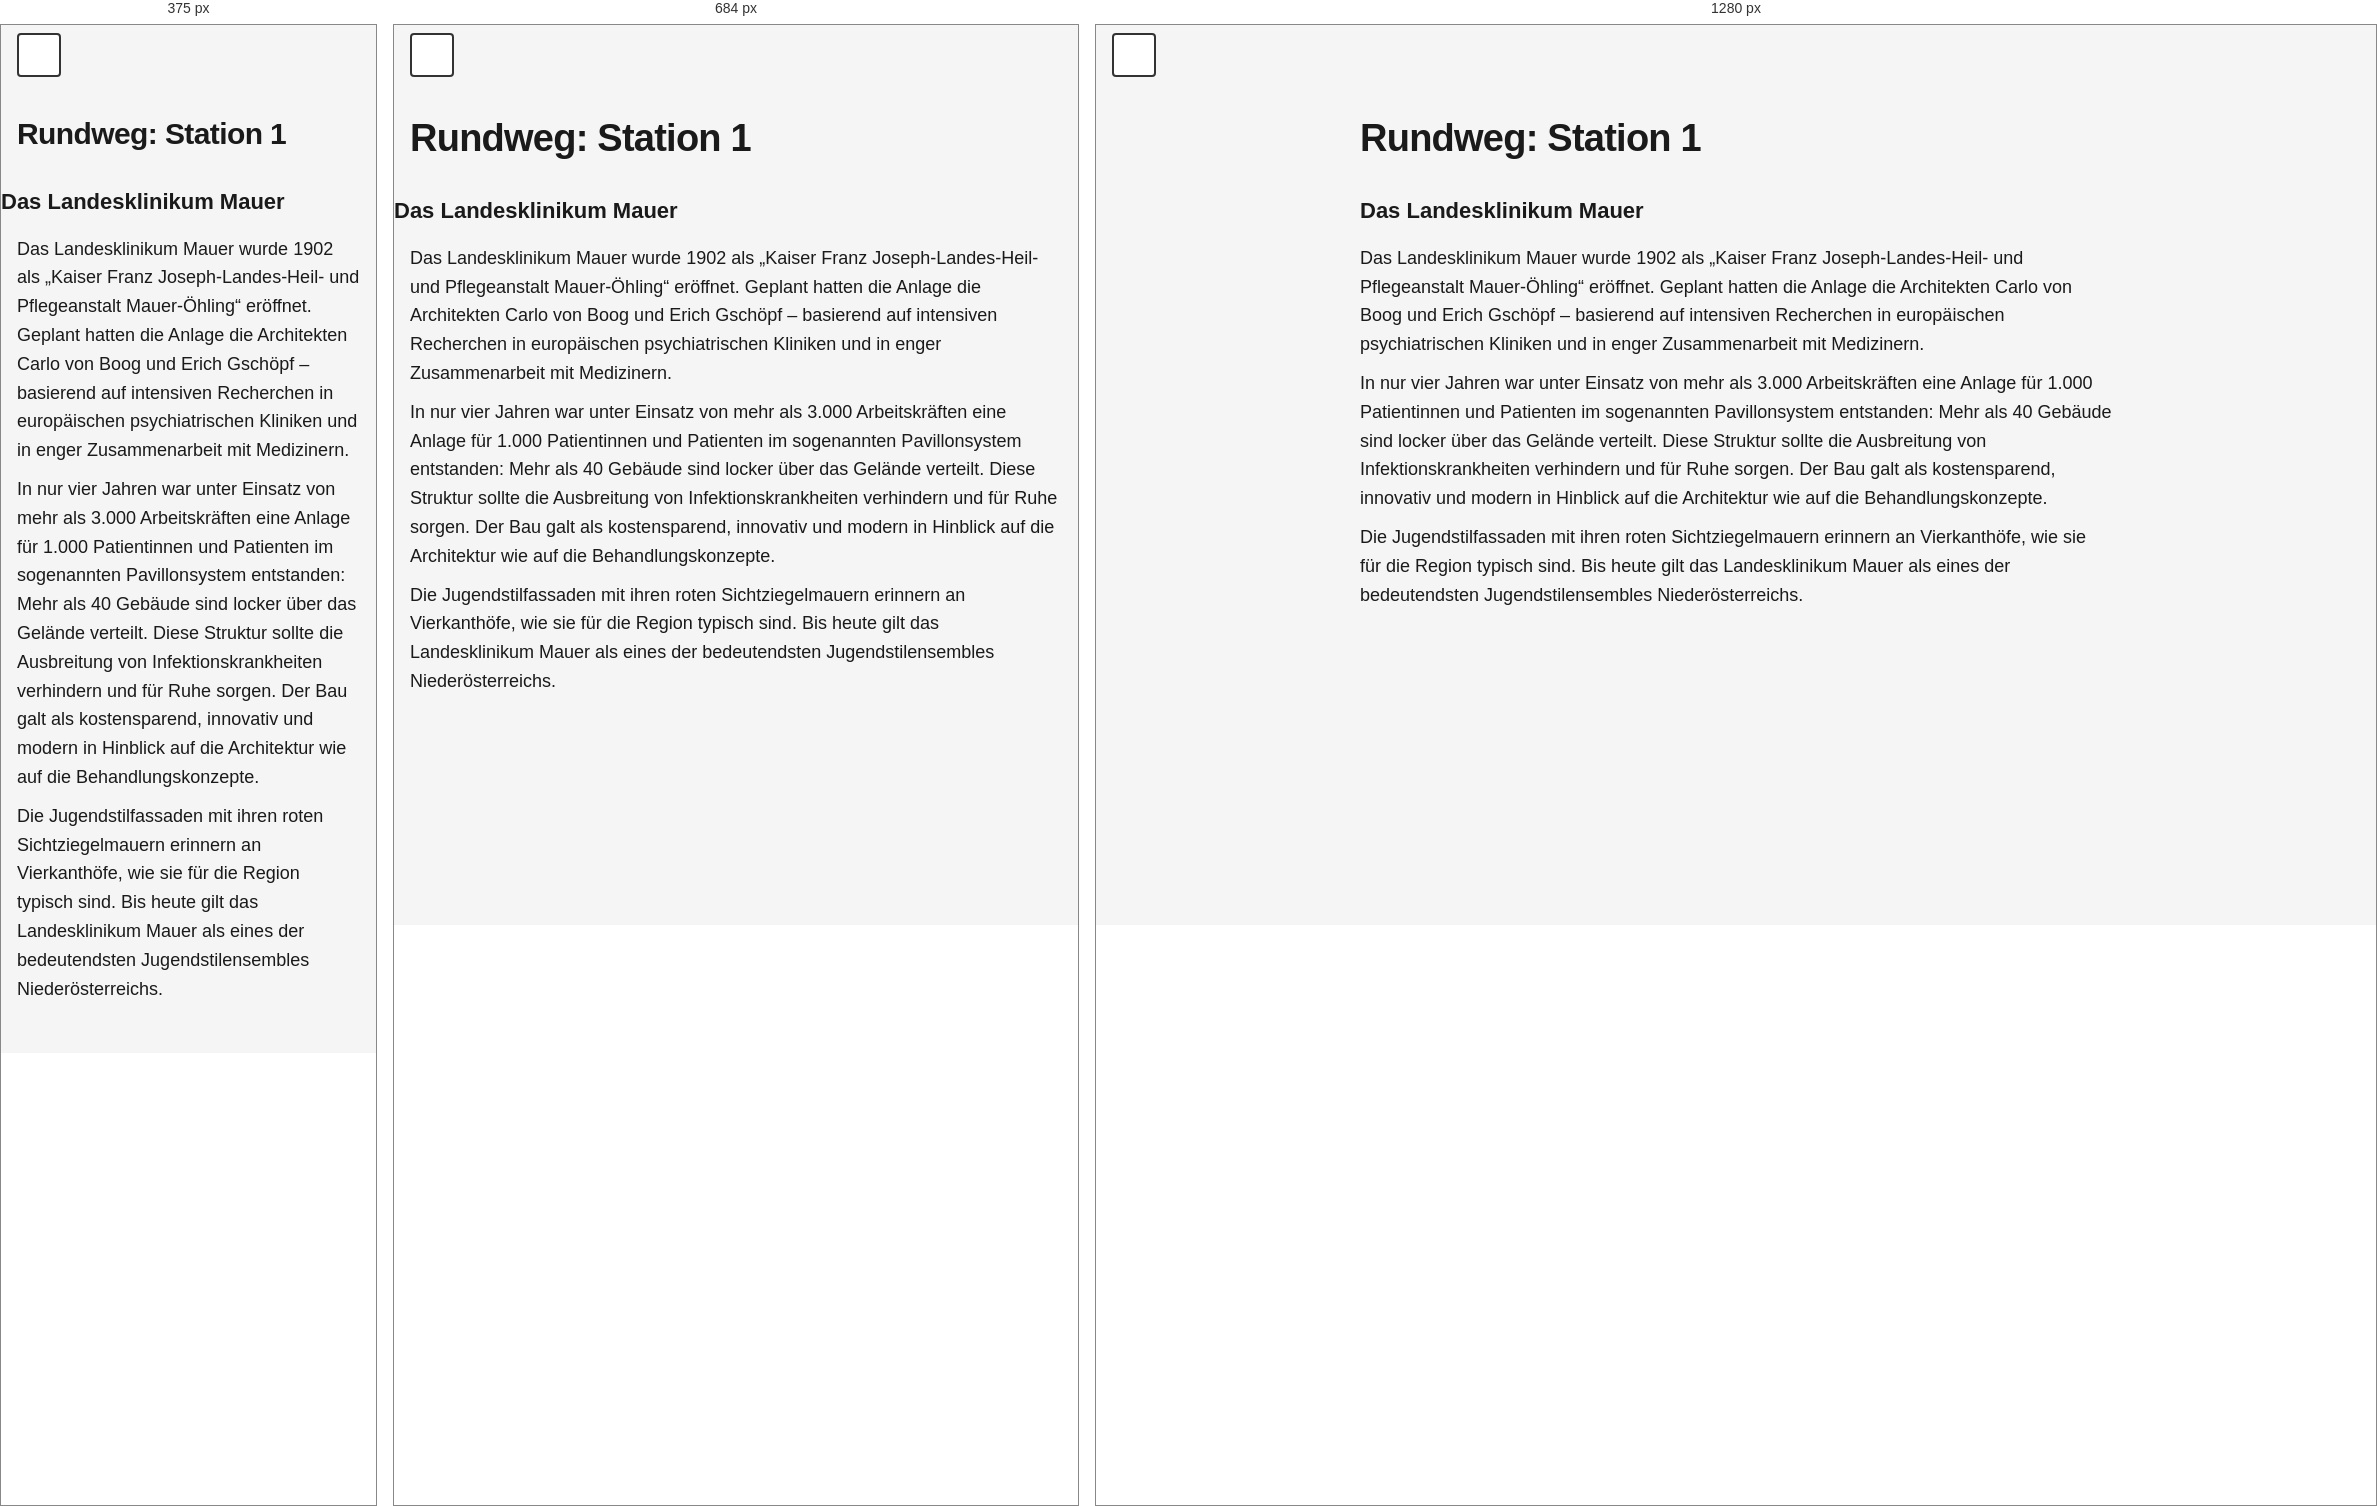
Rendered at 375 px, 684 px and 1280 px, left to right.

<!-- file: station-2.html -->
<!doctype html>
<html lang="de">
  <head>
    <meta charset="UTF-8" />
    <meta name="viewport" content="width=device-width, initial-scale=1.0" />
    <meta
      name="description"
      content="Rundweg: Station 1 – NÖ Landesausstellung 2026."
    />
    <title>Rundweg: Station 1 – NÖ Landesausstellung 2026</title>
    <link rel="stylesheet" href="../assets/css/styles.css" />
  </head>
  <body>
    <a href="#main-content" class="skip-link">Zum Hauptinhalt springen</a>

    <header class="site-header">
      <!-- Theme Toggle -->
      <button
        class="theme-toggle"
        id="theme-toggle"
        aria-label="Theme umschalten"
      >
        <span class="theme-icon"></span>
      </button>
    </header>

    <main class="container" id="main-content">
      <h1 class="station-title">Rundweg: Station 1</h1>
      <h2>Das Landesklinikum Mauer</h2>
      <p>
        Das Landesklinikum Mauer wurde 1902 als „Kaiser Franz
        Joseph-Landes-Heil- und Pflegeanstalt Mauer-Öhling“ eröffnet. Geplant
        hatten die Anlage die Architekten Carlo von Boog und Erich Gschöpf –
        basierend auf intensiven Recherchen in europäischen psychiatrischen
        Kliniken und in enger Zusammenarbeit mit Medizinern.
      </p>
      <p>
        In nur vier Jahren war unter Einsatz von mehr als 3.000 Arbeitskräften
        eine Anlage für 1.000 Patientinnen und Patienten im sogenannten
        Pavillonsystem entstanden: Mehr als 40 Gebäude sind locker über das
        Gelände verteilt. Diese Struktur sollte die Ausbreitung von
        Infektionskrankheiten verhindern und für Ruhe sorgen. Der Bau galt als
        kostensparend, innovativ und modern in Hinblick auf die Architektur wie
        auf die Behandlungskonzepte.
      </p>
      <p>
        Die Jugendstilfassaden mit ihren roten Sichtziegelmauern erinnern an
        Vierkanthöfe, wie sie für die Region typisch sind. Bis heute gilt das
        Landesklinikum Mauer als eines der bedeutendsten Jugendstilensembles
        Niederösterreichs.
      </p>
    </main>

    <script src="../assets/js/script.js"></script>
  </body>
</html>


/* @media block from styles.css */
@media (max-width: 600px) {
  .station-title {
    font-size: var(--font-size-xl);
  }

  .container {
    padding-top: 9.2rem;
  }
}

/* @media block from styles.css */
@media (min-width: 768px) {
  .container {
    max-width: 800px;
    padding-left: var(--spacing-md);
    padding-right: var(--spacing-md);
  }

  .audio-section,
  .accordion-item {
    border-radius: 8px;
    border: 1px solid var(--border-color);
  }

  .accordion-item:last-child {
    border-bottom: 1px solid var(--border-color);
  }

  .audio-section {
    padding: var(--spacing-md);
  }

  .accordion-button {
    padding: var(--spacing-md);
  }

  .accordion-content {
    padding: var(--spacing-sm) var(--spacing-md) var(--spacing-md);
  }

  .container > p {
    padding: 0;
  }

  .station-title {
    padding: 0;
  }
}